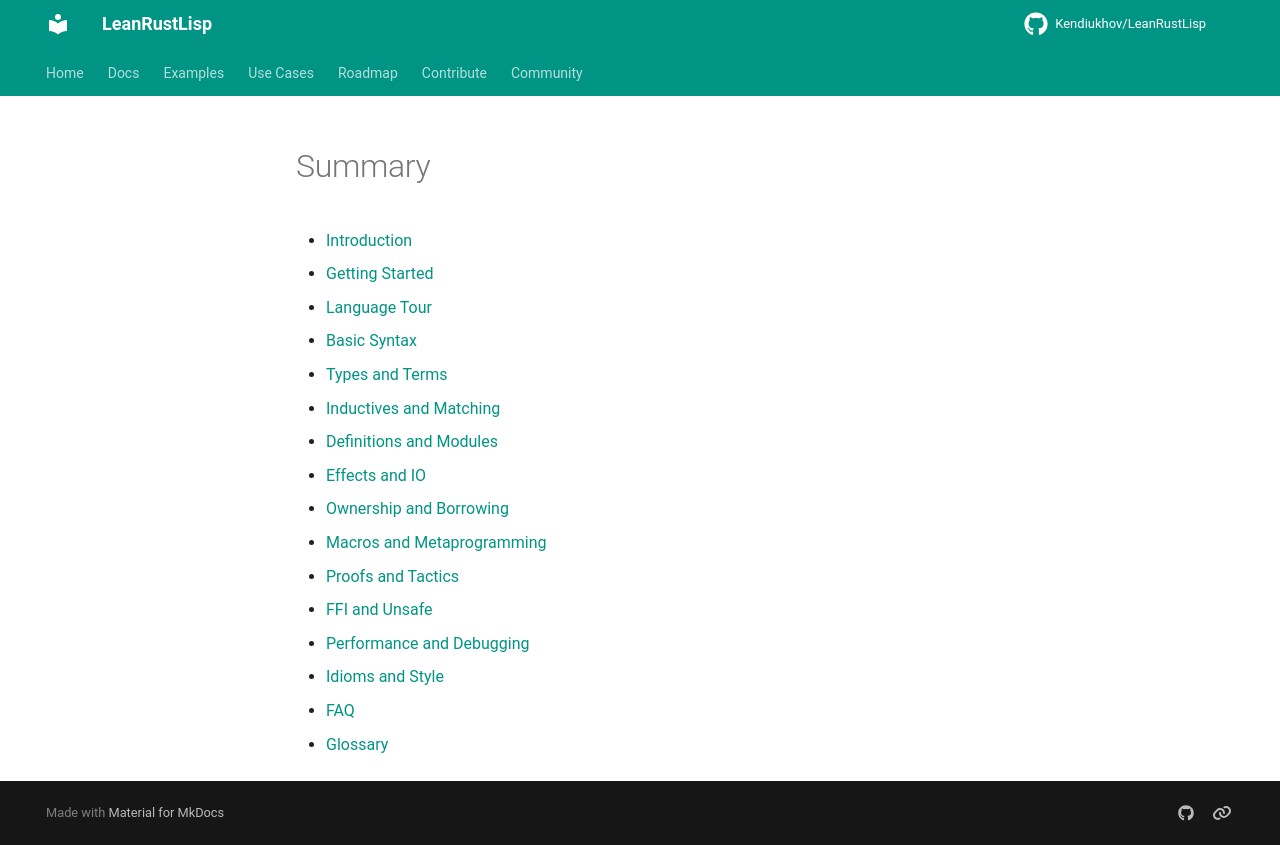

repository: Kendiukhov/LeanRustLisp · page: book/SUMMARY/index.html · generator: mkdocs

# Summary

- [Introduction](00-intro.md)
- [Getting Started](01-getting-started.md)
- [Language Tour](02-language-tour.md)
- [Basic Syntax](03-basic-syntax.md)
- [Types and Terms](04-types-terms.md)
- [Inductives and Matching](05-inductives-match.md)
- [Definitions and Modules](06-definitions-modules.md)
- [Effects and IO](07-effects-io.md)
- [Ownership and Borrowing](08-ownership-borrowing.md)
- [Macros and Metaprogramming](09-macros-metaprogramming.md)
- [Proofs and Tactics](10-proofs-tactics.md)
- [FFI and Unsafe](11-ffi-unsafe.md)
- [Performance and Debugging](12-performance-debugging.md)
- [Idioms and Style](13-idioms-style.md)
- [FAQ](90-faq.md)
- [Glossary](99-glossary.md)
